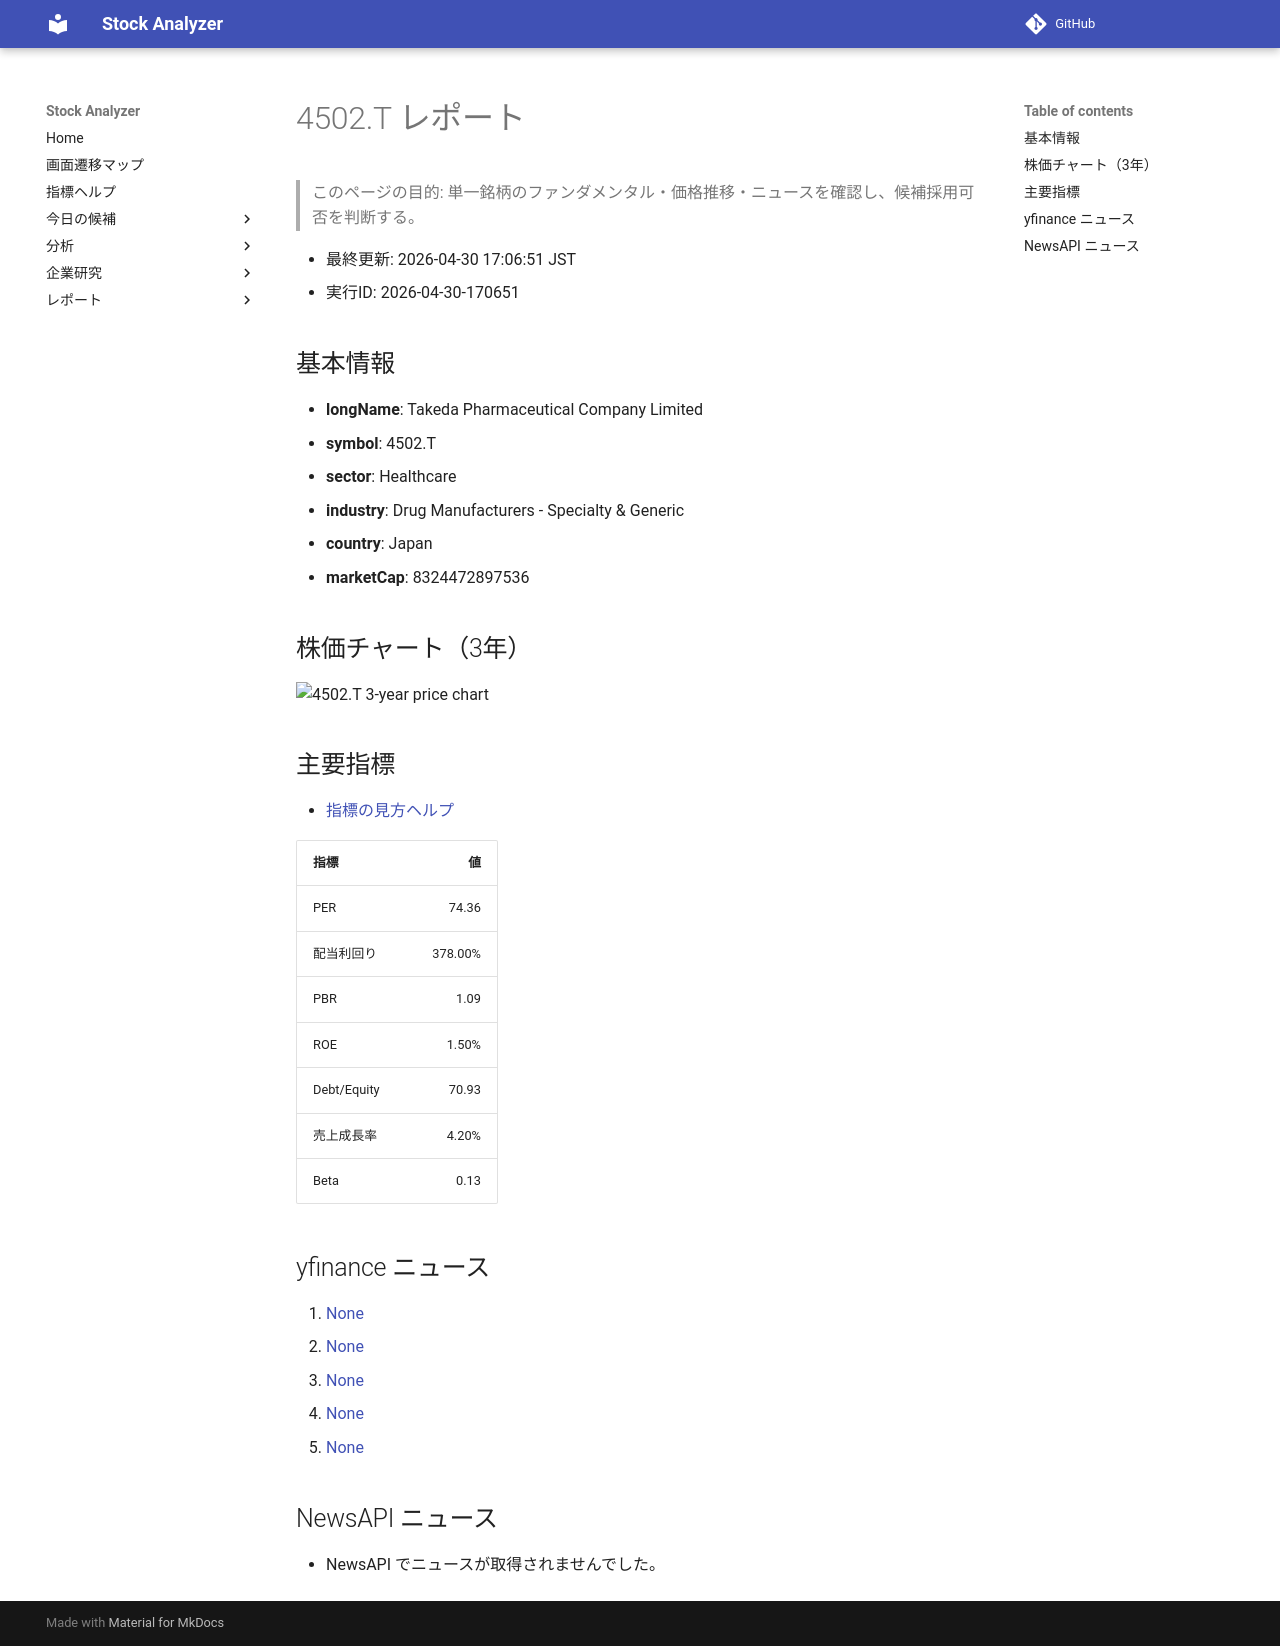

repository: Yumi-note/Making-APP · page: reports/2026-04-30/170651/4502_T/index.html · generator: mkdocs

# 4502.T レポート

> このページの目的: 単一銘柄のファンダメンタル・価格推移・ニュースを確認し、候補採用可否を判断する。

- 最終更新: 2026-04-30 17:06:51 JST
- 実行ID: 2026-04-30-170651

## 基本情報

- **longName**: Takeda Pharmaceutical Company Limited
- **symbol**: 4502.T
- **sector**: Healthcare
- **industry**: Drug Manufacturers - Specialty & Generic
- **country**: Japan
- **marketCap**: 8324472897536

## 株価チャート（3年）

![4502.T 3-year price chart](4502_T_3y.png)

## 主要指標

- [指標の見方ヘルプ](../../../../indicators.md)

| 指標 | 値 |
|---|---:|
| PER | 74.36 |
| 配当利回り | 378.00% |
| PBR | 1.09 |
| ROE | 1.50% |
| Debt/Equity | 70.93 |
| 売上成長率 | 4.20% |
| Beta | 0.13 |

## yfinance ニュース

1. [None](None)
2. [None](None)
3. [None](None)
4. [None](None)
5. [None](None)

## NewsAPI ニュース

- NewsAPI でニュースが取得されませんでした。
